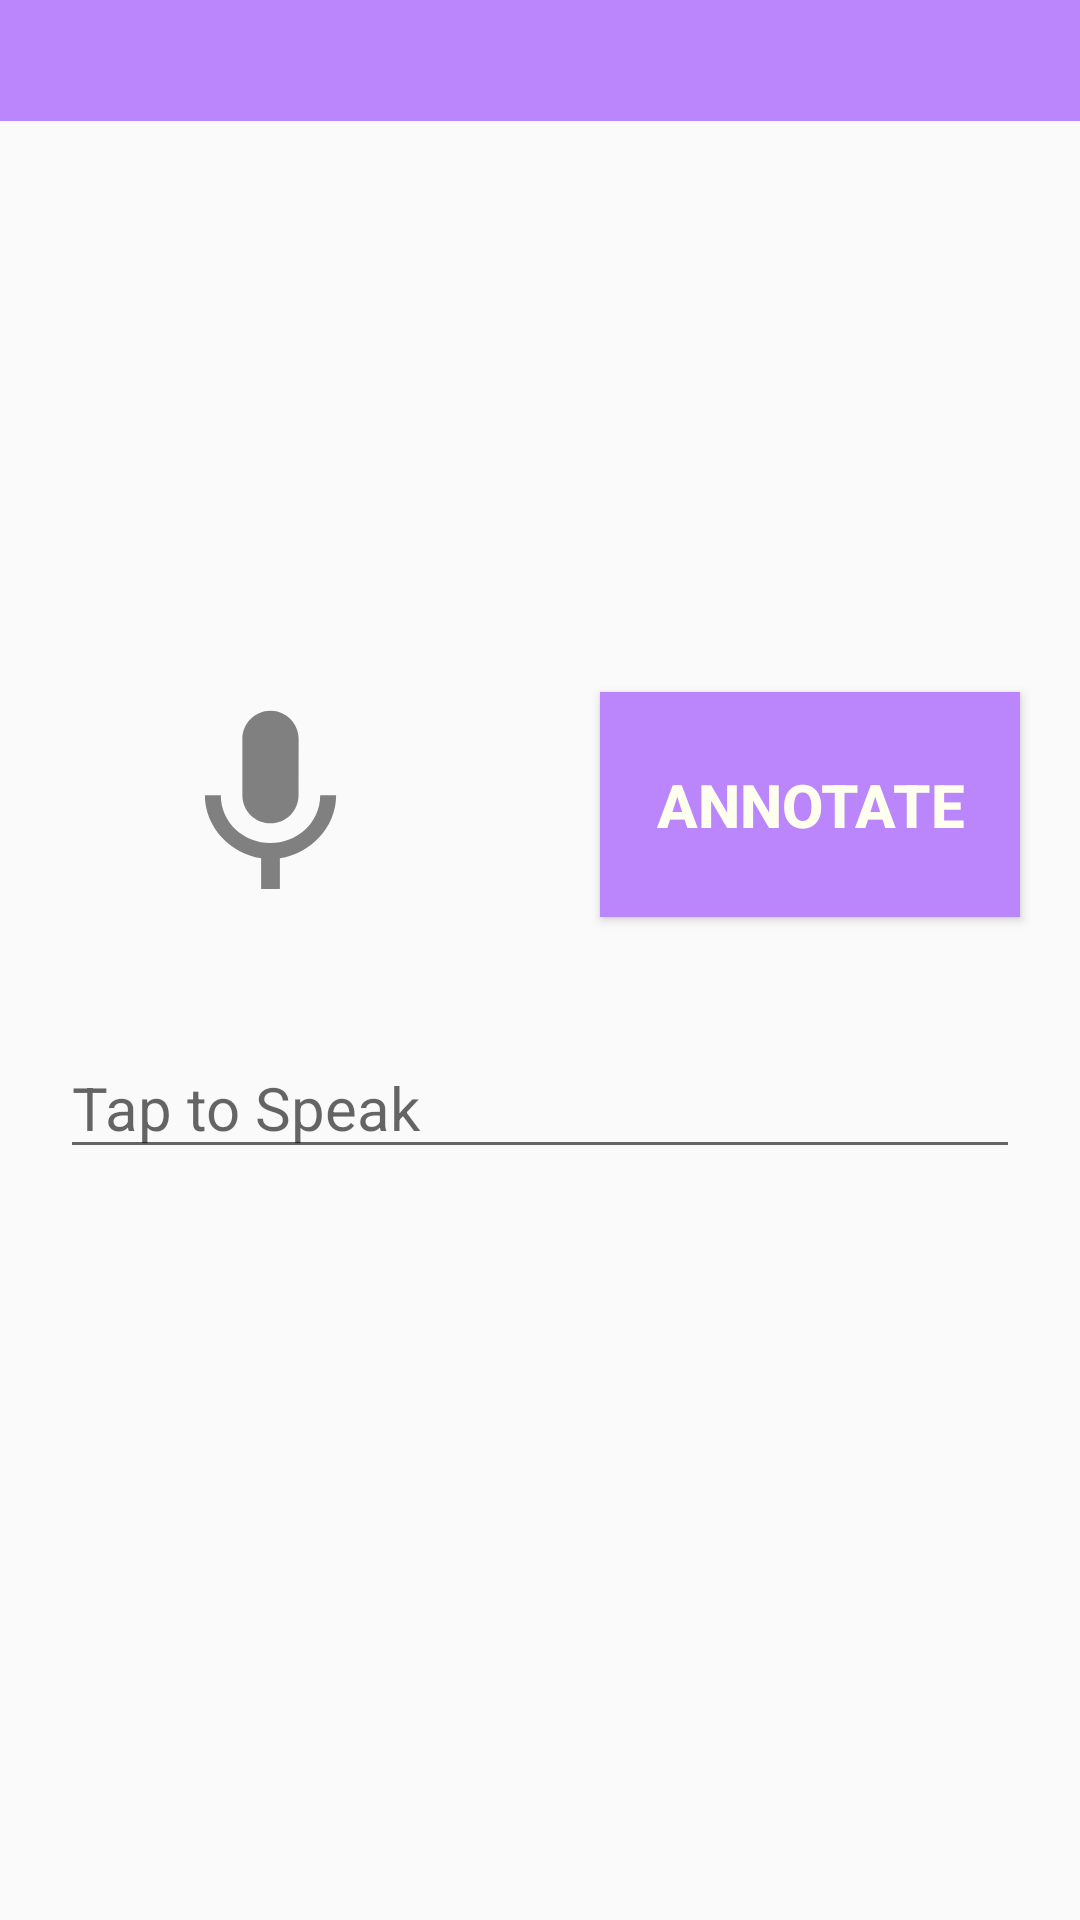

Write the Android layout XML for this screen, with the resource values it uses.
<!-- AndroidManifest.xml: application theme Theme.Speech_text -->
<!-- res/layout/activity_main.xml -->
<?xml version="1.0" encoding="utf-8"?>
<LinearLayout xmlns:android="http://schemas.android.com/apk/res/android"
    xmlns:tools="http://schemas.android.com/tools"
    android:layout_width="match_parent"
    android:layout_height="match_parent"
    android:orientation="vertical"
    tools:context=".MainActivity">

    <TextView
        android:id="@+id/user"
        android:paddingTop="10dp"
        android:paddingLeft="20dp"
        android:paddingRight="20dp"
        android:paddingBottom="10dp"
        android:background="@color/purple_200"
        android:layout_width="match_parent"
        android:layout_height="wrap_content"
        android:textSize="15dp"
        android:textColor="@color/white"
        android:text=""
        android:textStyle="bold"
        android:textAlignment="viewEnd"/>
    <TextView
        android:id="@+id/notify"
        android:layout_width="match_parent"
        android:layout_height="wrap_content"
        android:text=""
        android:textAlignment="viewEnd"
        android:textSize="15dp"
        android:textStyle="bold" />
    <LinearLayout
        android:layout_width="match_parent"
        android:layout_height="wrap_content"
        android:orientation="horizontal"
        android:layout_marginTop="150dp">

        <ImageView
            android:id="@+id/button"
            android:layout_margin="20dp"
            android:layout_width="0dp"
            android:layout_height="75dp"
            android:layout_weight="1"
            android:src="@drawable/ic_mic" />

        <Button
            android:id="@+id/annotate"
            android:layout_margin="20dp"
            android:layout_width="0dp"
            android:layout_height="75dp"
            android:layout_weight="1"
            android:textSize="20dp"
            android:text="Annotate"
            android:textStyle="bold"
            android:background="@color/purple_200"
            android:textColor="#FFFFF0"/>

    </LinearLayout>

    <EditText
        android:id="@+id/text"
        android:layout_margin="20dp"
        android:layout_width="match_parent"
        android:layout_height="wrap_content"
        android:textSize="20dp"
        android:hint="Tap to Speak" />


</LinearLayout>
<!-- resources referenced by this layout -->
<resources>
  <!-- drawable ic_mic (drawable) -->
  <vector xmlns:android="http://schemas.android.com/apk/res/android"
      android:width="24dp"
      android:height="24dp"
      android:viewportWidth="24.0"
      android:viewportHeight="24.0">
      <path
          android:fillColor="#808080"
          android:pathData="M12,14c1.66,0 2.99,-1.34 2.99,-3L15,5c0,-1.66 -1.34,-3 -3,-3S9,3.34 9,5v6c0,1.66 1.34,3 3,3zM17.3,11c0,3 -2.54,5.1 -5.3,5.1S6.7,14 6.7,11L5,11c0,3.41 2.72,6.23 6,6.72L11,21h2v-3.28c3.28,-0.48 6,-3.3 6,-6.72h-1.7z"/>
  </vector>
  <style name="Theme.Speech_text" parent="Theme.AppCompat.Light.NoActionBar">
          
          <item name="colorPrimary">@color/purple_500</item>
          <item name="colorPrimaryVariant">@color/purple_700</item>
          <item name="colorOnPrimary">@color/white</item>
          
          <item name="colorSecondary">@color/teal_200</item>
          <item name="colorSecondaryVariant">@color/teal_700</item>
          <item name="colorOnSecondary">@color/black</item>
          
          <item name="android:statusBarColor" tools:targetApi="l">?attr/colorPrimaryVariant</item>
          
      </style>
  <!-- not gathered from this repository: default colours our renderer supplied (Android Studio template values) -->
  <color name="purple_200">#FFBB86FC</color>
  <color name="purple_500">#FF6200EE</color>
  <color name="purple_700">#FF3700B3</color>
  <color name="teal_200">#FF03DAC5</color>
  <color name="teal_700">#FF018786</color>
  <color name="black">#FF000000</color>
  <color name="white">#FFFFFFFF</color>
</resources>
